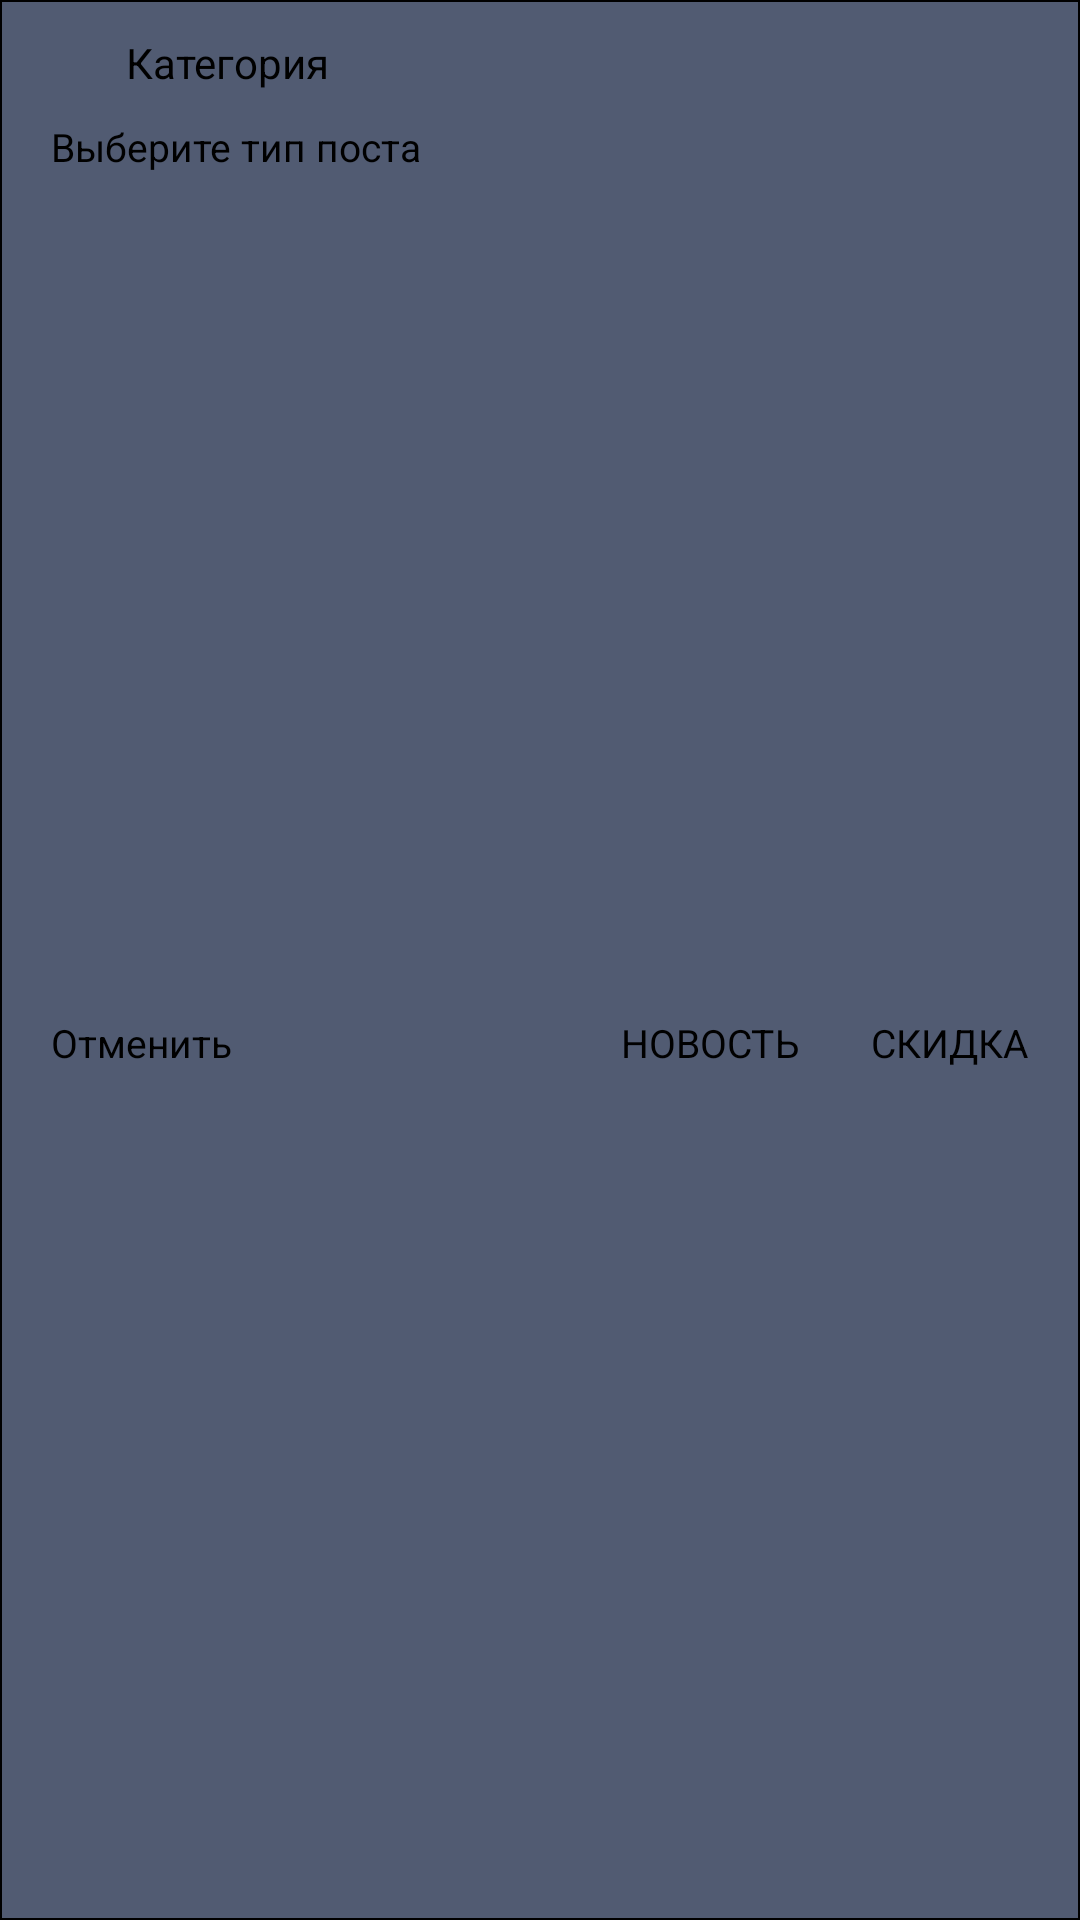

Layout XML and referenced resources for this Android screen:
<!-- AndroidManifest.xml: application theme Theme.TrastNedviga -->
<!-- res/layout/layout_delete_note.xml -->
<?xml version="1.0" encoding="utf-8"?>
<androidx.constraintlayout.widget.ConstraintLayout xmlns:android="http://schemas.android.com/apk/res/android"
    xmlns:app="http://schemas.android.com/apk/res-auto"
    android:id="@+id/layout_delete_note_container"
    android:layout_width="match_parent"
    android:layout_height="wrap_content"
    android:layout_gravity="center"
    android:layout_margin="10dp"
    android:background="@drawable/itemmag_cnt">

    <ImageView
        android:id="@+id/image_delete"
        android:layout_width="25dp"
        android:layout_height="25dp"
        android:layout_marginStart="8dp"
        android:layout_marginLeft="8dp"
        android:layout_marginTop="8dp"
        android:src="@drawable/ic_category"
        app:layout_constraintStart_toStartOf="parent"
        app:layout_constraintTop_toTopOf="parent"
        app:tint="@color/black" />

    <TextView
        android:layout_width="0dp"
        android:layout_height="wrap_content"
        android:layout_marginStart="8dp"
        android:layout_marginEnd="8dp"
        android:includeFontPadding="false"
        android:text="Категория"
        android:textColor="@color/black"
        android:textSize="14sp"
        app:layout_constraintBottom_toBottomOf="@id/image_delete"
        app:layout_constraintEnd_toEndOf="parent"
        app:layout_constraintTop_toTopOf="@id/image_delete"
        app:layout_constraintStart_toEndOf="@id/image_delete" />

    <TextView
        android:id="@+id/text_delete_note_message"
        android:layout_width="match_parent"
        android:layout_height="wrap_content"
        android:layout_marginStart="8dp"
        android:layout_marginTop="8dp"
        android:layout_marginEnd="8dp"
        android:gravity="center_vertical"
        android:includeFontPadding="false"
        android:paddingStart="8dp"
        android:paddingEnd="8dp"
        android:text="Выберите тип поста"
        android:textColor="@color/black"
        android:textSize="13sp"
        app:layout_constraintTop_toBottomOf="@id/image_delete" />

    <TextView
        android:id="@+id/text_type_of_product"
        android:layout_width="wrap_content"
        android:layout_height="wrap_content"
        android:layout_marginTop="8dp"
        android:layout_marginEnd="8dp"
        android:layout_marginBottom="8dp"
        android:includeFontPadding="false"
        android:padding="8dp"
        android:text="Скидка"
        android:textAllCaps="true"
        android:textColor="@color/black"
        android:textSize="13sp"
        app:layout_constraintBottom_toBottomOf="parent"
        app:layout_constraintEnd_toEndOf="parent"
        app:layout_constraintTop_toBottomOf="@id/text_delete_note_message" />

    <TextView
        android:id="@+id/text_type_of_rent"
        android:layout_width="wrap_content"
        android:layout_height="wrap_content"
        android:layout_marginTop="8dp"
        android:layout_marginEnd="8dp"
        android:layout_marginBottom="8dp"
        android:includeFontPadding="false"
        android:padding="8dp"
        android:text="Новость"
        android:textAllCaps="true"
        android:textColor="@color/black"
        android:textSize="13sp"
        app:layout_constraintBottom_toBottomOf="parent"
        app:layout_constraintEnd_toStartOf="@id/text_type_of_product"
        app:layout_constraintTop_toBottomOf="@id/text_delete_note_message" />

    <TextView
        android:id="@+id/text_cancel"
        android:layout_width="wrap_content"
        android:layout_height="wrap_content"
        android:layout_marginTop="8dp"
        android:layout_marginEnd="8dp"
        android:layout_marginBottom="8dp"
        android:includeFontPadding="false"
        android:padding="8dp"
        android:text="@string/cancel_label"
        android:textColor="@color/black"
        android:textSize="13sp"
        app:layout_constraintBottom_toBottomOf="parent"
        app:layout_constraintStart_toStartOf="parent"
        app:layout_constraintTop_toBottomOf="@id/text_delete_note_message"
        android:layout_marginStart="8dp" />


</androidx.constraintlayout.widget.ConstraintLayout>
<!-- resources referenced by this layout -->
<resources>
  <color name="black">#FF000000</color>
  <!-- drawable itemmag_cnt (drawable-v24) -->
  <?xml version="1.0" encoding="utf-8"?>
  <shape xmlns:android="http://schemas.android.com/apk/res/android" android:shape="rectangle">
  
      <stroke android:width="0.5dp"
          />
     
  
              <gradient android:startColor="#515B72"
                  android:endColor="#515B72"  android:type="linear"></gradient>
  
  
  
      <padding android:left="1dp"
          android:top="1dp"
          android:right="1dp"
          android:bottom="1dp"
          />
  
  
  </shape>
  <string name="cancel_label">Отменить</string>
  <style name="Theme.TrastNedviga" parent="Theme.MaterialComponents.DayNight.NoActionBar">
          
          <item name="colorPrimary">@color/white</item>
          <item name="colorPrimaryVariant">@color/black</item>
          <item name="colorOnPrimary">@color/white</item>
          
          <item name="colorSecondary">@color/teal_200</item>
          <item name="colorSecondaryVariant">@color/teal_700</item>
          <item name="colorOnSecondary">@color/black</item>
          
          <item name="android:statusBarColor" tools:targetApi="l">?attr/colorPrimaryVariant</item>
          
      </style>
  <color name="white">#FFFFFF</color>
  <color name="teal_200">#201F1F</color>
  <color name="teal_700">#252929</color>
</resources>
